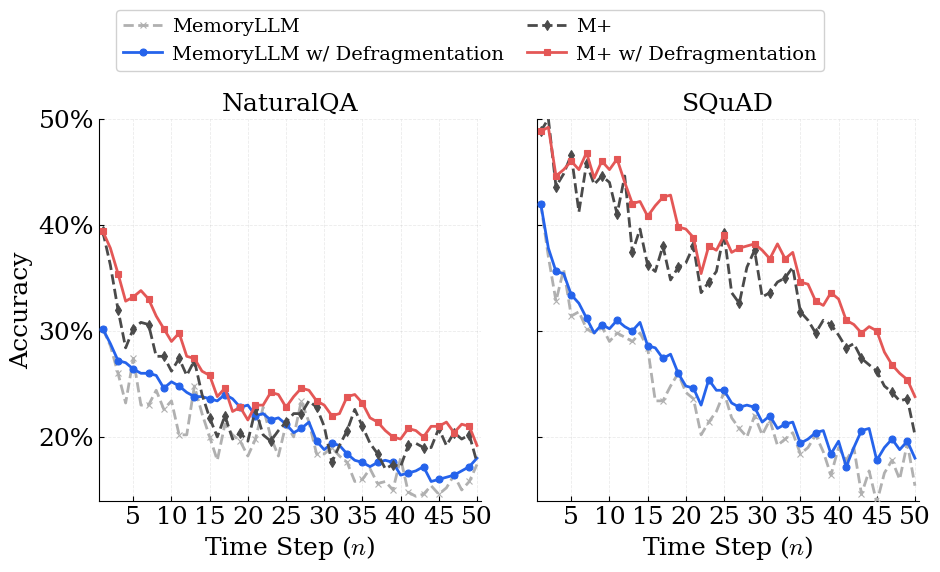

Write Python code to recreate this figure.
"""
plot_defragmentation_memoryllm_mplus.py
=======================================
对比 MemoryLLM / M+ (baseline) 与其 Defragmentation 版本
在 NaturalQA 和 SQuAD 上的 Accuracy vs Time Step 折线 (50 steps)。
模仿 plot_retention_comparison.py 的论文级排版风格。
"""

import numpy as np
import matplotlib.pyplot as plt
from matplotlib.ticker import PercentFormatter
import os

# ============================================================
#  全局样式 — 论文级排版（与 plot_retention_comparison.py 一致）
# ============================================================
plt.rcParams.update({
    "font.family":        "serif",
    "font.serif":         ["Times New Roman", "DejaVu Serif"],
    "mathtext.fontset":   "cm",
    "font.size":          18,
    "axes.labelsize":     18,
    "axes.titlesize":     18,
    "xtick.labelsize":    18,
    "ytick.labelsize":    18,
    "legend.fontsize":    14,
    "figure.dpi":         150,
    "savefig.dpi":        300,
    "savefig.bbox":       "tight",
    "axes.spines.top":    False,
    "axes.spines.right":  False,
    "axes.linewidth":     0.8,
    "xtick.direction":    "in",
    "ytick.direction":    "in",
    "xtick.major.width":  0.8,
    "ytick.major.width":  0.8,
    "grid.alpha":         0.25,
    "grid.linewidth":     0.6,
})

os.makedirs("plot_figures", exist_ok=True)

# ============================================================
#  DATA — 50 steps
# ============================================================
# --- Baseline 方法 ---
memoryllm_nqa = [0.302, 0.286, 0.26, 0.232, 0.274, 0.23, 0.23, 0.244, 0.226, 0.234, 0.202, 0.202, 0.248, 0.222, 0.2, 0.178, 0.212, 0.202, 0.196, 0.182, 0.198, 0.228, 0.2, 0.182, 0.212, 0.2, 0.234, 0.214, 0.184, 0.184, 0.19, 0.182, 0.176, 0.158, 0.16, 0.17, 0.156, 0.158, 0.15, 0.18, 0.148, 0.144, 0.146, 0.154, 0.146, 0.152, 0.164, 0.15, 0.158, 0.174]
memoryllm_squad = [0.42, 0.37, 0.328, 0.358, 0.314, 0.318, 0.302, 0.298, 0.304, 0.29, 0.298, 0.294, 0.29, 0.298, 0.284, 0.234, 0.234, 0.248, 0.26, 0.242, 0.236, 0.202, 0.214, 0.224, 0.242, 0.218, 0.208, 0.2, 0.22, 0.202, 0.216, 0.192, 0.198, 0.204, 0.184, 0.19, 0.202, 0.186, 0.164, 0.19, 0.178, 0.19, 0.146, 0.168, 0.138, 0.166, 0.178, 0.16, 0.194, 0.154]

mplus_nqa = [0.394, 0.362, 0.32, 0.284, 0.302, 0.308, 0.306, 0.276, 0.276, 0.262, 0.274, 0.258, 0.272, 0.24, 0.218, 0.2, 0.22, 0.198, 0.204, 0.196, 0.226, 0.202, 0.196, 0.206, 0.214, 0.222, 0.222, 0.234, 0.228, 0.21, 0.176, 0.192, 0.206, 0.226, 0.21, 0.194, 0.184, 0.17, 0.174, 0.172, 0.192, 0.194, 0.19, 0.19, 0.208, 0.192, 0.204, 0.198, 0.202, 0.176]
mplus_squad = [0.488, 0.5, 0.436, 0.448, 0.466, 0.412, 0.458, 0.438, 0.446, 0.44, 0.41, 0.446, 0.374, 0.396, 0.362, 0.356, 0.38, 0.348, 0.36, 0.364, 0.38, 0.336, 0.346, 0.356, 0.392, 0.336, 0.326, 0.36, 0.376, 0.332, 0.336, 0.346, 0.35, 0.36, 0.318, 0.31, 0.298, 0.31, 0.306, 0.296, 0.284, 0.288, 0.274, 0.268, 0.262, 0.248, 0.242, 0.234, 0.236, 0.202]

# --- Defragmentation 版本 ---
memoryllm_nqa_defrag = [0.302, 0.288, 0.272, 0.270, 0.264, 0.260, 0.260, 0.258, 0.246, 0.252, 0.248, 0.242, 0.238, 0.238, 0.236, 0.234, 0.240, 0.236, 0.228, 0.230, 0.220, 0.222, 0.216, 0.218, 0.212, 0.204, 0.208, 0.214, 0.196, 0.188, 0.194, 0.192, 0.184, 0.178, 0.176, 0.172, 0.176, 0.178, 0.176, 0.164, 0.166, 0.168, 0.172, 0.158, 0.160, 0.162, 0.164, 0.168, 0.172, 0.180]
memoryllm_squad_defrag = [0.42, 0.378, 0.356, 0.354, 0.334, 0.326, 0.312, 0.298, 0.306, 0.302, 0.310, 0.304, 0.300, 0.308, 0.286, 0.284, 0.274, 0.278, 0.26, 0.248, 0.246, 0.230, 0.254, 0.244, 0.244, 0.232, 0.228, 0.230, 0.228, 0.214, 0.220, 0.208, 0.212, 0.214, 0.194, 0.198, 0.204, 0.206, 0.184, 0.196, 0.172, 0.19, 0.206, 0.208, 0.178, 0.190, 0.198, 0.188, 0.196, 0.180]

mplus_nqa_defrag = [0.394, 0.378, 0.354, 0.328, 0.332, 0.338, 0.330, 0.314, 0.302, 0.290, 0.298, 0.276, 0.274, 0.262, 0.258, 0.238, 0.246, 0.224, 0.228, 0.216, 0.230, 0.230, 0.242, 0.240, 0.228, 0.238, 0.246, 0.244, 0.234, 0.23, 0.220, 0.222, 0.238, 0.240, 0.232, 0.218, 0.214, 0.206, 0.200, 0.198, 0.208, 0.206, 0.200, 0.210, 0.210, 0.214, 0.204, 0.212, 0.210, 0.192]
mplus_squad_defrag = [0.488, 0.492, 0.446, 0.452, 0.460, 0.452, 0.468, 0.444, 0.460, 0.452, 0.462, 0.440, 0.420, 0.422, 0.408, 0.418, 0.426, 0.428, 0.398, 0.396, 0.388, 0.354, 0.380, 0.376, 0.390, 0.374, 0.378, 0.380, 0.382, 0.376, 0.368, 0.382, 0.368, 0.374, 0.346, 0.344, 0.328, 0.324, 0.336, 0.330, 0.310, 0.306, 0.298, 0.304, 0.300, 0.280, 0.268, 0.260, 0.254, 0.238]

# ============================================================
#  公共设置
# ============================================================
num_steps = 50
steps = np.arange(1, num_steps + 1)

# 折线配置: (label, data_nqa, data_squad, color, marker, linestyle, linewidth)
# Baseline 用虚线，Defragmentation 用实线；同一模型同色系
lines_config = [
    # --- MemoryLLM ---
    ("MemoryLLM",                  memoryllm_nqa,        memoryllm_squad,        "#B0B0B0",  "x",  "--", 2.0),
    ("MemoryLLM w/ Defragmentation", memoryllm_nqa_defrag, memoryllm_squad_defrag, "#2563EB",  "o",  "-",  2.0),
    # --- M+ ---
    ("M+",                          mplus_nqa,            mplus_squad,            "#4A4A4A",  "d",  "--", 2.0),
    ("M+ w/ Defragmentation",        mplus_nqa_defrag,     mplus_squad_defrag,     "#E45756",  "s",  "-",  2.0),
]


def plot_dataset(ax, lines, title):
    """在给定 ax 上绘制一个数据集的所有折线。"""
    for label, data, color, marker, ls, lw in lines:
        ax.plot(
            steps, data,
            marker=marker, linewidth=lw, markersize=5,
            color=color,
            markeredgecolor=color, markeredgewidth=0.8,
            markevery=2,          # 每隔 2 步标一个 marker，避免 50 步太密
            linestyle=ls,
            label=label, zorder=3,
        )

    ax.set_title(title)
    ax.set_xlabel("Time Step ($n$)")
    ax.set_ylabel("Accuracy")
    ax.set_xlim(0.5, num_steps + 0.5)
    ax.set_ylim(0.14, 0.5)
    ax.set_xticks(np.arange(5, num_steps + 1, 5))
    # y 轴用百分比显示
    ax.yaxis.set_major_formatter(PercentFormatter(xmax=1.0, decimals=0))
    ax.grid(True, axis="both", linestyle="--")


# ============================================================
#  创建包含两个子图的 figure（每个子图近似正方形）
# ============================================================
fig, (ax_nqa, ax_squad) = plt.subplots(
    1, 2, figsize=(10, 5.5), sharey=True,
)

# 让每个子图的数据区呈正方形
for ax in (ax_nqa, ax_squad):
    ax.set_box_aspect(1)

# --- NQA 子图 ---
nqa_lines = [(label, d_nqa, color, marker, ls, lw)
             for label, d_nqa, _, color, marker, ls, lw in lines_config]
plot_dataset(ax_nqa, nqa_lines, "NaturalQA")

# --- SQuAD 子图 ---
squad_lines = [(label, d_squad, color, marker, ls, lw)
               for label, _, d_squad, color, marker, ls, lw in lines_config]
plot_dataset(ax_squad, squad_lines, "SQuAD")

# 右子图共享 y 轴后隐藏 y label 避免重复
ax_squad.set_ylabel("")

# --- 共用图例（取自左子图的 handles） ---
handles, labels = ax_nqa.get_legend_handles_labels()
fig.legend(
    handles, labels,
    loc="lower center",
    bbox_to_anchor=(0.5, 0.88),
    ncol=2,                 # 4 条折线分 2 行 × 2 列
    framealpha=0.9,
    edgecolor="#CCCCCC",
    columnspacing=1.2,
    handletextpad=0.5,
)

fig.tight_layout(rect=[0, 0.02, 1, 0.86])  # 顶部留出两行图例的空间
fig.subplots_adjust(wspace=0.08)           # 压紧两个子图之间的水平间距
fig.savefig("plot_figures/defragmentation_memoryllm_mplus.pdf")
print("[✓] Saved: plot_figures/defragmentation_memoryllm_mplus.pdf")

plt.show()
